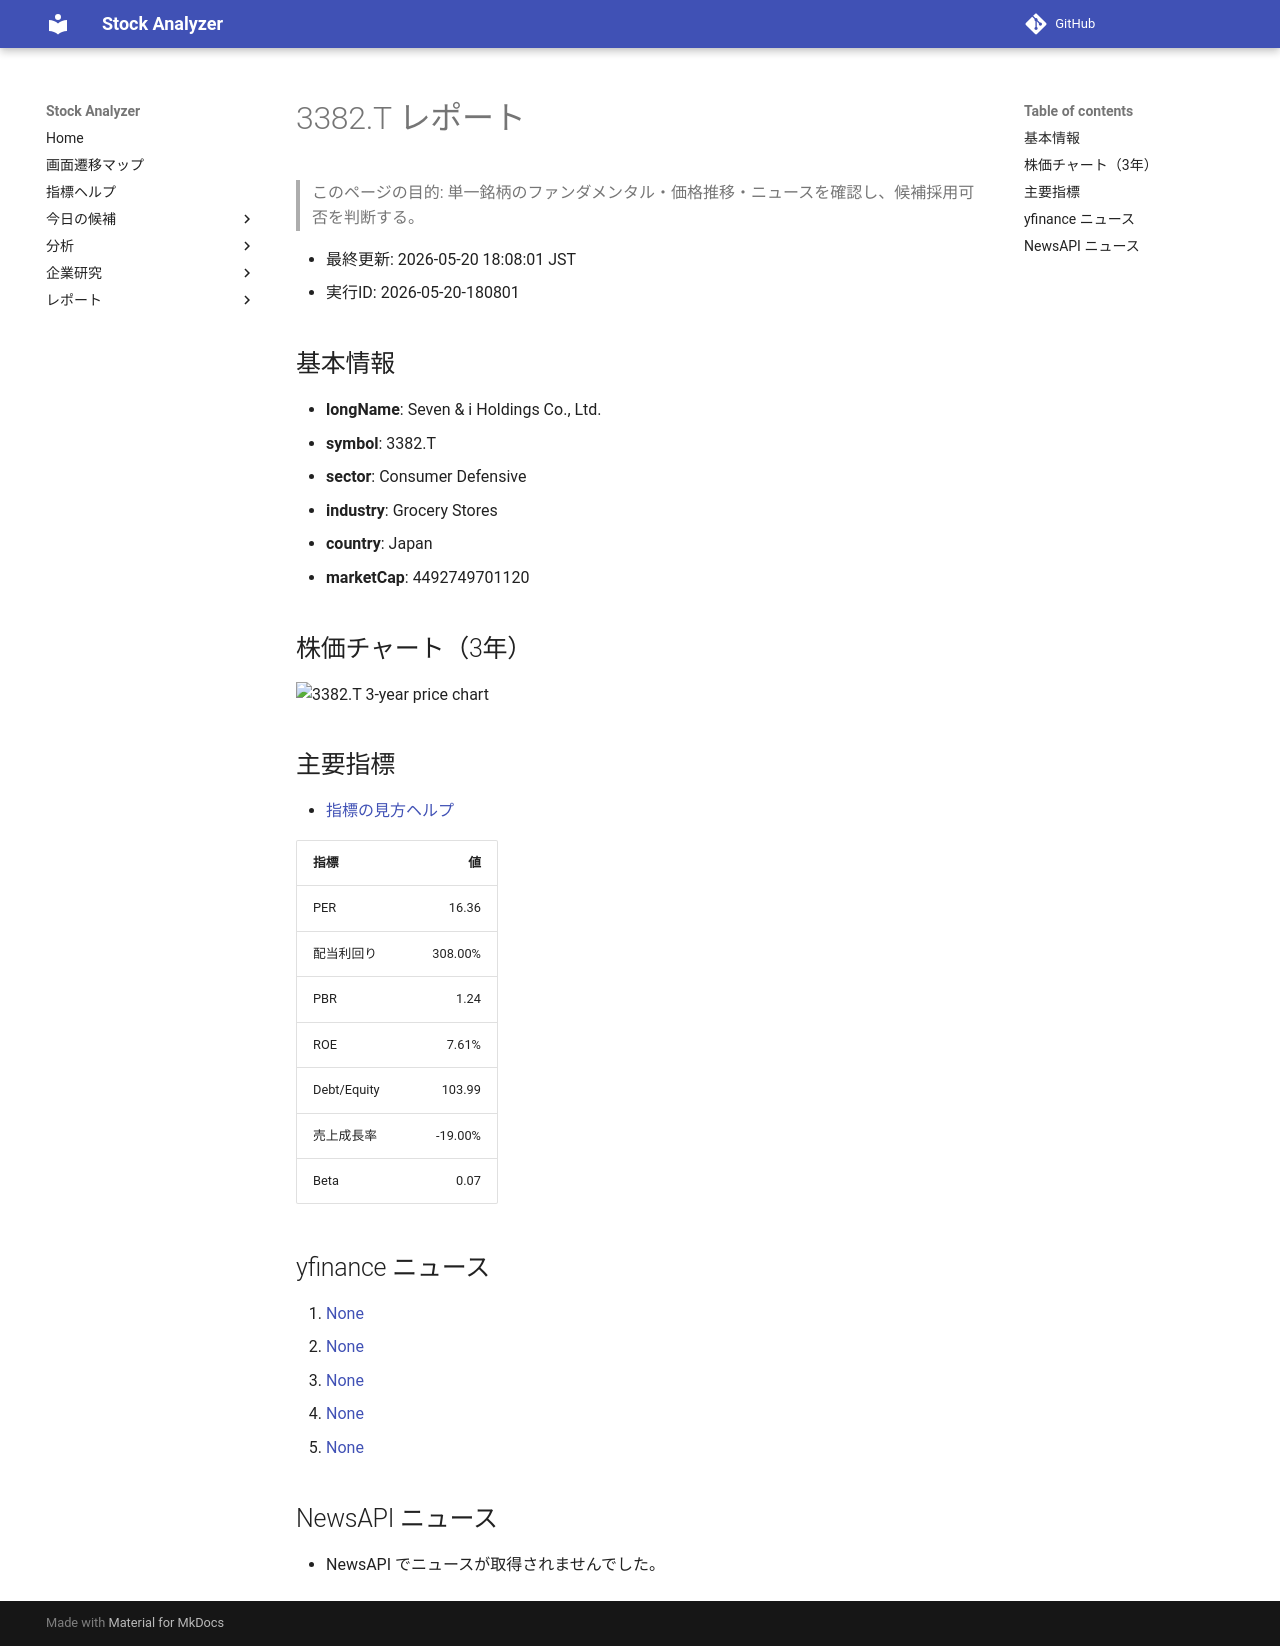

repository: Yumi-note/Making-APP · page: reports/2026-05-20/180801/3382_T/index.html · generator: mkdocs

# 3382.T レポート

> このページの目的: 単一銘柄のファンダメンタル・価格推移・ニュースを確認し、候補採用可否を判断する。

- 最終更新: 2026-05-20 18:08:01 JST
- 実行ID: 2026-05-20-180801

## 基本情報

- **longName**: Seven & i Holdings Co., Ltd.
- **symbol**: 3382.T
- **sector**: Consumer Defensive
- **industry**: Grocery Stores
- **country**: Japan
- **marketCap**: 4492749701120

## 株価チャート（3年）

![3382.T 3-year price chart](3382_T_3y.png)

## 主要指標

- [指標の見方ヘルプ](../../../../indicators.md)

| 指標 | 値 |
|---|---:|
| PER | 16.36 |
| 配当利回り | 308.00% |
| PBR | 1.24 |
| ROE | 7.61% |
| Debt/Equity | 103.99 |
| 売上成長率 | -19.00% |
| Beta | 0.07 |

## yfinance ニュース

1. [None](None)
2. [None](None)
3. [None](None)
4. [None](None)
5. [None](None)

## NewsAPI ニュース

- NewsAPI でニュースが取得されませんでした。
